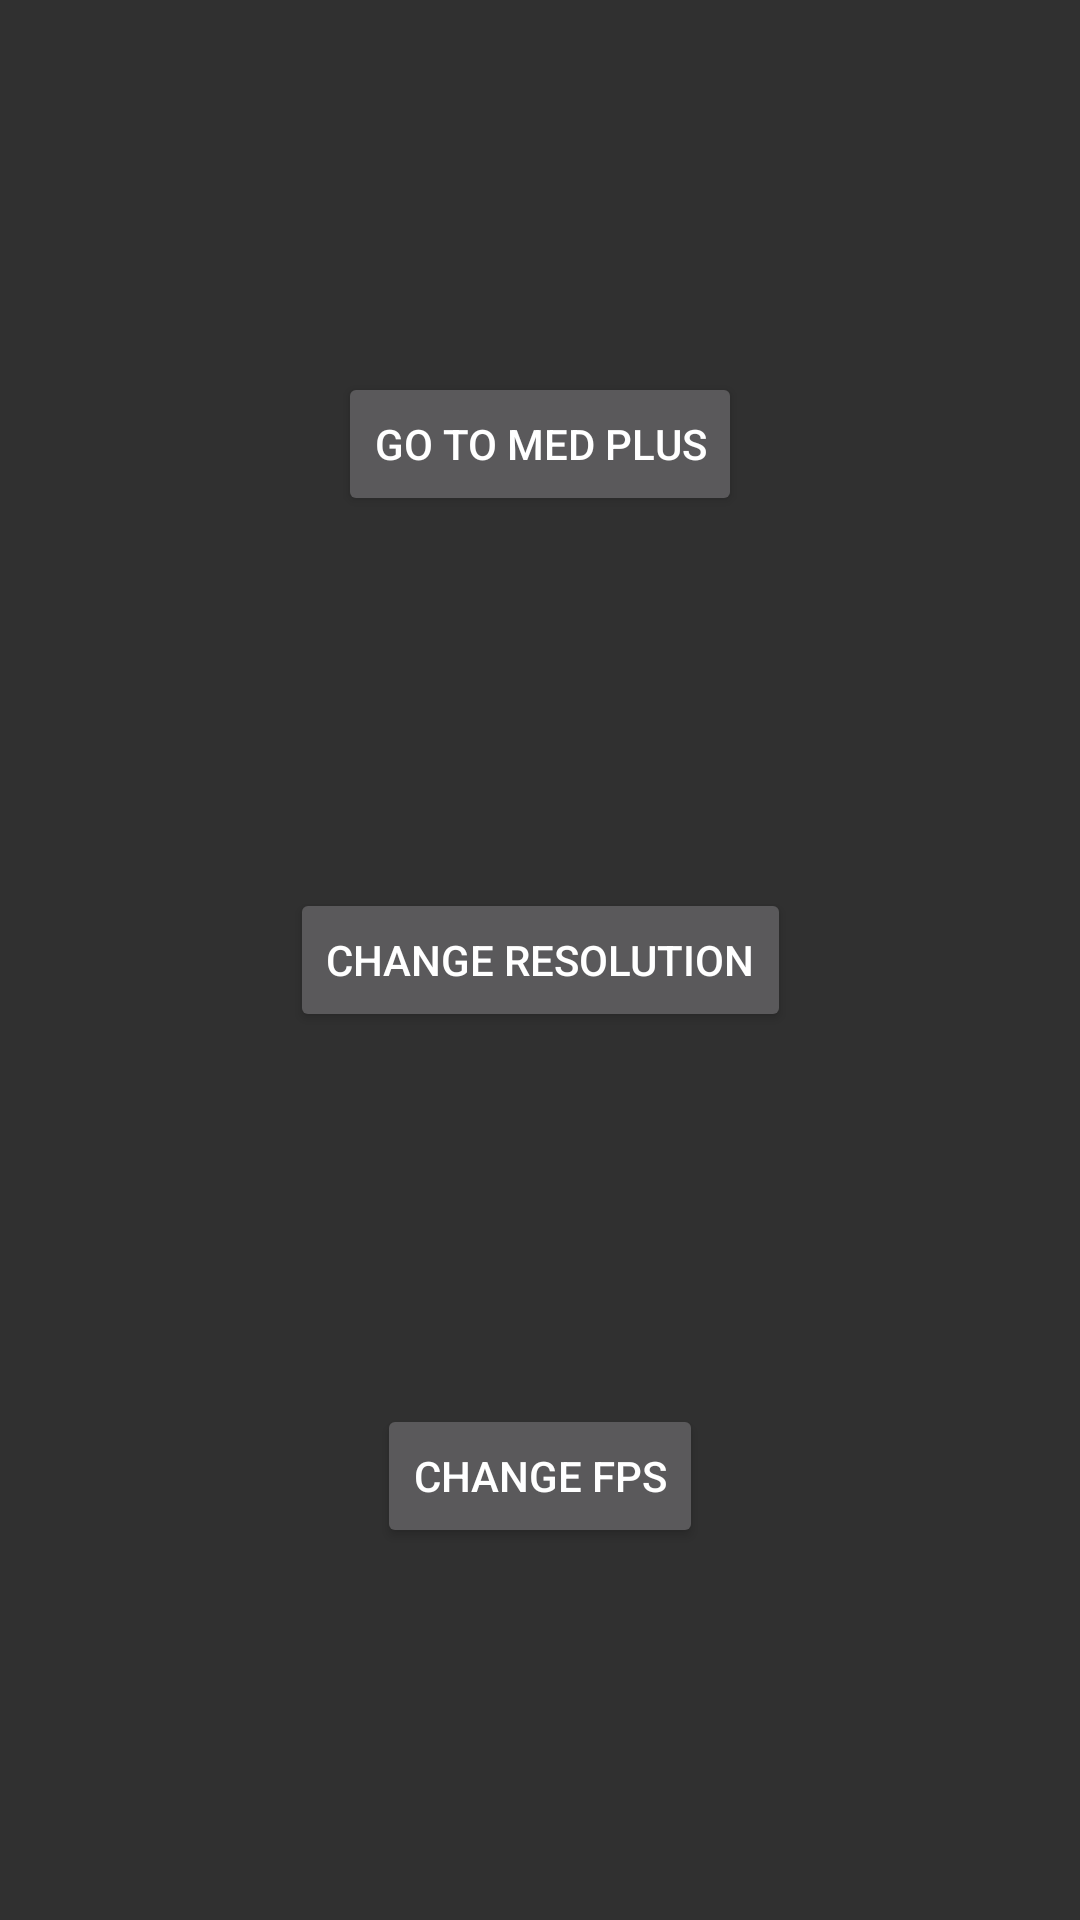

This screen was rendered from an Android layout file. Write that file and the resources it references.
<!-- AndroidManifest.xml: application theme Theme.MicroscopeWifi -->
<!-- res/layout/activity_main.xml -->
<?xml version="1.0" encoding="utf-8"?>
<androidx.constraintlayout.widget.ConstraintLayout xmlns:android="http://schemas.android.com/apk/res/android"
    xmlns:app="http://schemas.android.com/apk/res-auto"
    xmlns:tools="http://schemas.android.com/tools"
    android:layout_width="match_parent"
    android:layout_height="match_parent"
    tools:context=".main.MainActivity">

    <Button
        android:id="@+id/btnGoToMedPlus"
        android:layout_width="wrap_content"
        android:layout_height="wrap_content"
        android:onClick="onClickGoToMedPlus"
        android:text="go to med plus"
        app:layout_constraintBottom_toTopOf="@+id/btnChangeResolution"
        app:layout_constraintLeft_toLeftOf="parent"
        app:layout_constraintRight_toRightOf="parent"
        app:layout_constraintTop_toTopOf="parent" />

    <Button
        android:id="@+id/btnChangeResolution"
        android:layout_width="wrap_content"
        android:layout_height="wrap_content"
        android:onClick="onClickChangeResolution"
        android:text="change resolution"
        app:layout_constraintBottom_toTopOf="@+id/btnChangeChangeFps"
        app:layout_constraintLeft_toLeftOf="parent"
        app:layout_constraintRight_toRightOf="parent"
        app:layout_constraintTop_toBottomOf="@+id/btnGoToMedPlus" />

    <Button
        android:id="@+id/btnChangeChangeFps"
        android:layout_width="wrap_content"
        android:layout_height="wrap_content"
        android:onClick="onClickChangeFps"
        android:text="change fps"
        app:layout_constraintBottom_toBottomOf="parent"
        app:layout_constraintLeft_toLeftOf="parent"
        app:layout_constraintRight_toRightOf="parent"
        app:layout_constraintTop_toBottomOf="@+id/btnChangeResolution" />

</androidx.constraintlayout.widget.ConstraintLayout>
<!-- resources referenced by this layout -->
<resources>
  <style name="Theme.MicroscopeWifi" parent="Theme.AppCompat">
          
  
  
  
          
  
  
  
          
  
          
      </style>
</resources>
